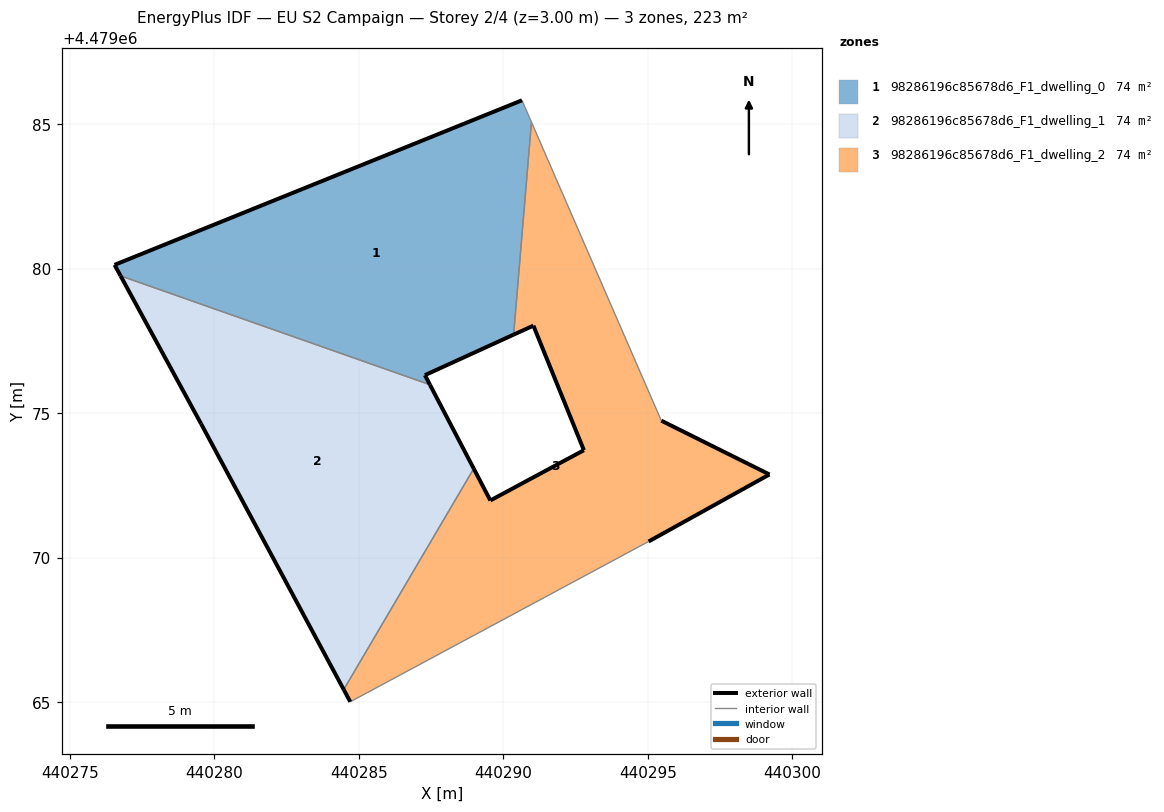
=== STOREY PLAN SPEC (per zone: floor XY polygon, exterior-wall plan segments, windows/doors) ===
zone 1: 98286196c85678d6_F1_dwelling_0  (74.2 m²)
  floor: (440290.36, 4479077.71) (440290.98, 4479085.07) (440290.65, 4479085.82) (440276.55, 4479080.13) (440276.76, 4479079.75) (440287.46, 4479075.98) (440287.29, 4479076.31)
  exterior wall: (440290.36, 4479077.71) – (440287.29, 4479076.31)  [3.4 m]
  exterior wall: (440287.29, 4479076.31) – (440287.46, 4479075.98)  [0.4 m]
  exterior wall: (440276.76, 4479079.75) – (440276.55, 4479080.13)  [0.4 m]
  exterior wall: (440276.55, 4479080.13) – (440290.65, 4479085.82)  [15.2 m]
  interior walls: 3
zone 2: 98286196c85678d6_F1_dwelling_1  (74.2 m²)
  floor: (440284.48, 4479065.43) (440288.98, 4479073.08) (440287.46, 4479075.98) (440276.76, 4479079.75) (440279.54, 4479074.63)
  exterior wall: (440287.46, 4479075.98) – (440288.98, 4479073.08)  [3.3 m]
  exterior wall: (440284.48, 4479065.43) – (440279.54, 4479074.63)  [10.4 m]
  exterior wall: (440279.54, 4479074.63) – (440276.76, 4479079.75)  [5.8 m]
  interior walls: 2
zone 3: 98286196c85678d6_F1_dwelling_2  (74.2 m²)
  floor: (440295.03, 4479070.56) (440299.21, 4479072.88) (440295.47, 4479074.74) (440290.98, 4479085.07) (440290.36, 4479077.71) (440291.04, 4479078.03) (440292.79, 4479073.71) (440289.55, 4479071.98) (440288.98, 4479073.08) (440284.48, 4479065.43) (440284.71, 4479065.01)
  exterior wall: (440284.71, 4479065.01) – (440284.48, 4479065.43)  [0.5 m]
  exterior wall: (440288.98, 4479073.08) – (440289.55, 4479071.98)  [1.2 m]
  exterior wall: (440289.55, 4479071.98) – (440292.79, 4479073.71)  [3.7 m]
  exterior wall: (440292.79, 4479073.71) – (440291.04, 4479078.03)  [4.7 m]
  exterior wall: (440291.04, 4479078.03) – (440290.36, 4479077.71)  [0.8 m]
  exterior wall: (440295.47, 4479074.74) – (440299.21, 4479072.88)  [4.2 m]
  exterior wall: (440299.21, 4479072.88) – (440295.03, 4479070.56)  [4.8 m]
  interior walls: 4

=== DERIVED (storey summary) ===
Building: EU S2 Campaign
Storey: 2 of 4  (floor level z = 3.00 m)
Storey gross floor area: 222.7 m²
Zones on this storey: 3
  - 98286196c85678d6_F1_dwelling_0: floor 74.2 m²; exterior wall 19.4 m (58.1 m²); WWR 0.0%
  - 98286196c85678d6_F1_dwelling_1: floor 74.2 m²; exterior wall 19.5 m (58.6 m²); WWR 0.0%
  - 98286196c85678d6_F1_dwelling_2: floor 74.2 m²; exterior wall 19.8 m (59.3 m²); WWR 0.0%
Zone adjacency (shared interzone walls):
  - 98286196c85678d6_F1_dwelling_0 ↔ 98286196c85678d6_F1_dwelling_1
  - 98286196c85678d6_F1_dwelling_0 ↔ 98286196c85678d6_F1_dwelling_2
  - 98286196c85678d6_F1_dwelling_1 ↔ 98286196c85678d6_F1_dwelling_2